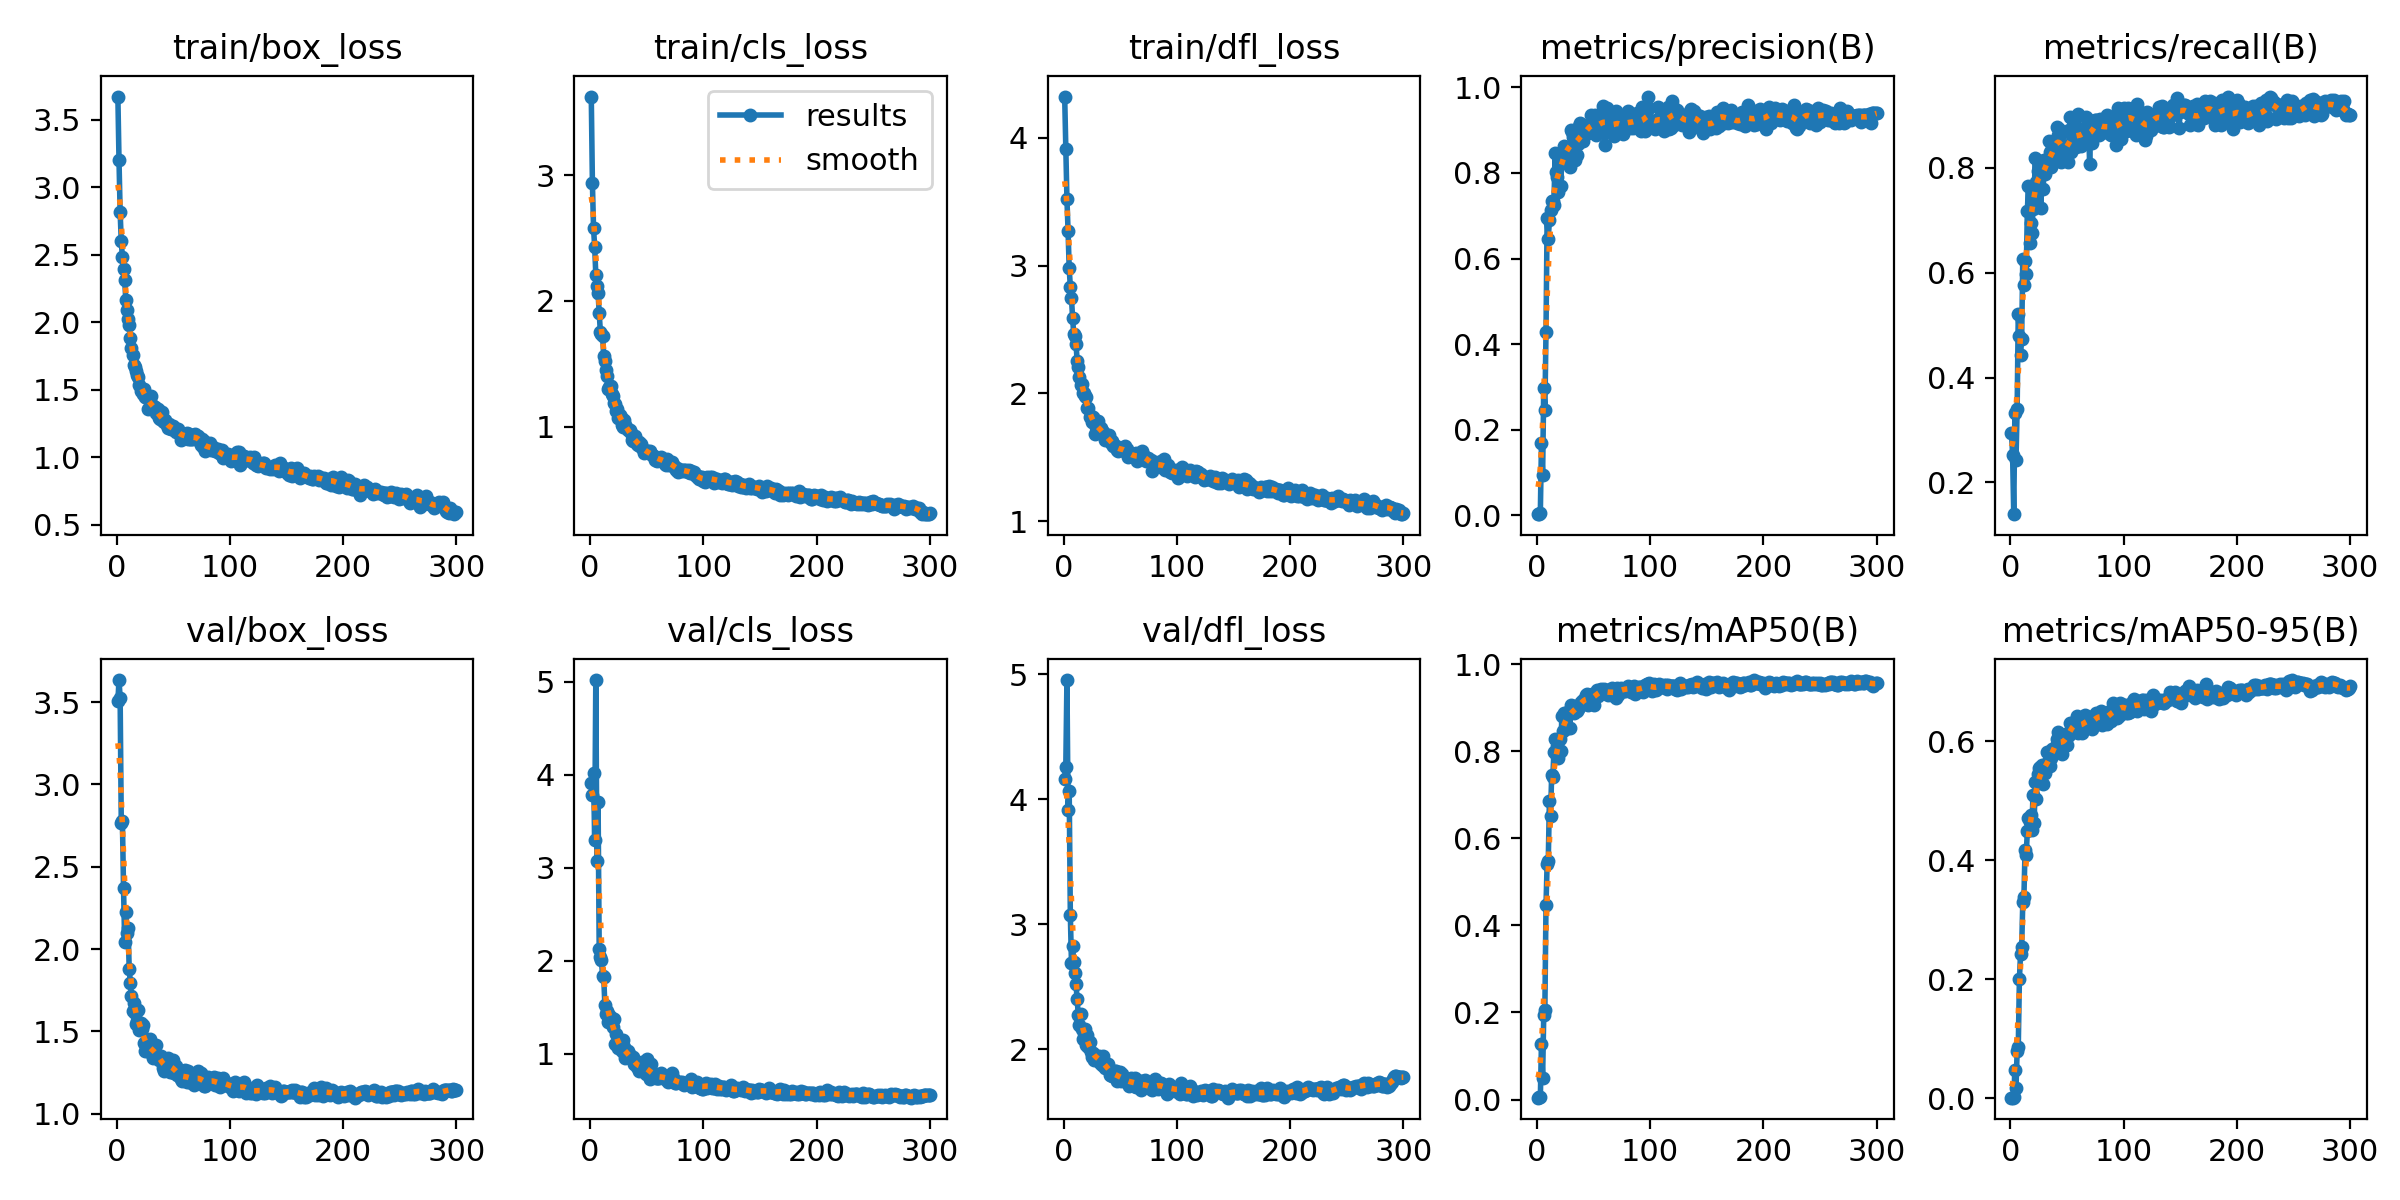

Source data for this figure (header and first rows):
epoch, train/box_loss, train/cls_loss, train/dfl_loss, metrics/precision(B), metrics/recall(B), metrics/mAP50(B), metrics/mAP50-95(B), val/box_loss, val/cls_loss, val/dfl_loss, lr/pg0, lr/pg1, lr/pg2
1, 3.674, 3.628, 4.323, 0.00288, 0.2948, 0.0043, 0.00132, 3.504, 3.906, 4.162, 0.0001928, 0.0001928, 0.0001928
2, 3.201, 2.939, 3.91, 0.00283, 0.2524, 0.00493, 0.00115, 3.634, 3.783, 4.261, 0.0003914, 0.0003914, 0.0003914
3, 2.816, 2.579, 3.52, 0.00566, 0.1391, 0.00502, 0.00146, 3.526, 4.014, 4.952, 0.0005887, 0.0005887, 0.0005887
4, 2.601, 2.432, 3.27, 0.1694, 0.3326, 0.1283, 0.04778, 2.768, 3.298, 3.912, 0.0007069, 0.0007069, 0.0007069
5, 2.483, 2.209, 2.978, 0.09359, 0.2429, 0.05052, 0.01754, 2.78, 5.018, 4.068, 0.0007069, 0.0007069, 0.0007069
6, 2.395, 2.117, 2.835, 0.2974, 0.3396, 0.1933, 0.07946, 2.369, 3.067, 3.078, 0.0007046, 0.0007046, 0.0007046
7, 2.315, 2.059, 2.744, 0.2462, 0.5212, 0.2066, 0.08606, 2.042, 3.709, 2.691, 0.0007022, 0.0007022, 0.0007022
8, 2.168, 1.907, 2.59, 0.4278, 0.4788, 0.4465, 0.2, 2.222, 2.122, 2.825, 0.0006999, 0.0006999, 0.0006999
9, 2.094, 1.756, 2.464, 0.6952, 0.4434, 0.5419, 0.2424, 2.097, 2.034, 2.701, 0.0006975, 0.0006975, 0.0006975
10, 2.027, 1.736, 2.453, 0.6461, 0.4741, 0.5482, 0.254, 2.129, 2.006, 2.612, 0.0006951, 0.0006951, 0.0006951
11, 1.978, 1.721, 2.389, 0.689, 0.6271, 0.686, 0.3301, 1.881, 1.831, 2.524, 0.0006928, 0.0006928, 0.0006928
12, 1.886, 1.56, 2.257, 0.7139, 0.5768, 0.6507, 0.3388, 1.796, 1.826, 2.401, 0.0006904, 0.0006904, 0.0006904
13, 1.812, 1.518, 2.207, 0.7354, 0.6228, 0.7453, 0.4178, 1.715, 1.522, 2.279, 0.0006881, 0.0006881, 0.0006881
14, 1.758, 1.452, 2.131, 0.7343, 0.5967, 0.7401, 0.408, 1.624, 1.429, 2.198, 0.0006857, 0.0006857, 0.0006857
15, 1.686, 1.402, 2.062, 0.7258, 0.7179, 0.7993, 0.4488, 1.673, 1.458, 2.283, 0.0006834, 0.0006834, 0.0006834
16, 1.669, 1.299, 2.073, 0.8462, 0.7658, 0.8279, 0.471, 1.611, 1.337, 2.167, 0.000681, 0.000681, 0.000681
17, 1.638, 1.312, 2, 0.8012, 0.6559, 0.794, 0.4635, 1.546, 1.414, 2.085, 0.0006787, 0.0006787, 0.0006787
18, 1.613, 1.322, 2.001, 0.7911, 0.6957, 0.8125, 0.4761, 1.565, 1.376, 2.131, 0.0006763, 0.0006763, 0.0006763
19, 1.593, 1.26, 1.982, 0.7551, 0.6763, 0.7838, 0.4514, 1.627, 1.384, 2.166, 0.0006739, 0.0006739, 0.0006739
20, 1.538, 1.243, 1.97, 0.8392, 0.7217, 0.8283, 0.5097, 1.508, 1.284, 2.032, 0.0006716, 0.0006716, 0.0006716
21, 1.492, 1.184, 1.883, 0.7695, 0.7453, 0.8003, 0.463, 1.548, 1.37, 2.115, 0.0006692, 0.0006692, 0.0006692
22, 1.509, 1.177, 1.882, 0.8355, 0.8184, 0.8807, 0.5311, 1.514, 1.098, 2.021, 0.0006669, 0.0006669, 0.0006669
23, 1.467, 1.12, 1.812, 0.8246, 0.7736, 0.847, 0.5032, 1.539, 1.213, 2.057, 0.0006645, 0.0006645, 0.0006645
24, 1.508, 1.138, 1.826, 0.8628, 0.7948, 0.8874, 0.5445, 1.432, 1.1, 1.98, 0.0006622, 0.0006622, 0.0006622
25, 1.448, 1.069, 1.777, 0.8603, 0.7991, 0.882, 0.5545, 1.382, 1.06, 1.942, 0.0006598, 0.0006598, 0.0006598
26, 1.46, 1.09, 1.813, 0.8588, 0.8035, 0.8854, 0.5565, 1.415, 1.059, 1.974, 0.0006574, 0.0006574, 0.0006574
27, 1.44, 1.075, 1.785, 0.8523, 0.7241, 0.8525, 0.5434, 1.38, 1.086, 1.916, 0.0006551, 0.0006551, 0.0006551
28, 1.362, 1.009, 1.68, 0.853, 0.8137, 0.8924, 0.5597, 1.397, 1.026, 1.935, 0.0006527, 0.0006527, 0.0006527
29, 1.376, 0.9928, 1.734, 0.8136, 0.7594, 0.8526, 0.5278, 1.451, 1.145, 1.948, 0.0006504, 0.0006504, 0.0006504
30, 1.452, 1.05, 1.783, 0.9009, 0.816, 0.9071, 0.5573, 1.4, 1.074, 1.937, 0.000648, 0.000648, 0.000648
31, 1.386, 1.013, 1.719, 0.8949, 0.7877, 0.8982, 0.5469, 1.401, 0.9579, 1.948, 0.0006457, 0.0006457, 0.0006457
32, 1.384, 0.9971, 1.724, 0.8837, 0.8064, 0.9027, 0.5816, 1.337, 0.996, 1.892, 0.0006433, 0.0006433, 0.0006433
33, 1.368, 0.9684, 1.725, 0.8838, 0.8113, 0.8875, 0.5648, 1.402, 1.024, 1.906, 0.000641, 0.000641, 0.000641
34, 1.374, 0.9709, 1.705, 0.83, 0.8522, 0.8955, 0.5687, 1.345, 0.9791, 1.873, 0.0006386, 0.0006386, 0.0006386
35, 1.333, 0.9708, 1.694, 0.8415, 0.8302, 0.8932, 0.5589, 1.417, 0.9815, 1.951, 0.0006362, 0.0006362, 0.0006362
36, 1.357, 0.9444, 1.688, 0.8666, 0.8019, 0.8979, 0.5723, 1.346, 0.966, 1.869, 0.0006339, 0.0006339, 0.0006339
37, 1.291, 0.893, 1.634, 0.9098, 0.8088, 0.9064, 0.5871, 1.324, 0.9413, 1.851, 0.0006315, 0.0006315, 0.0006315
38, 1.287, 0.8846, 1.659, 0.9158, 0.8278, 0.9036, 0.5874, 1.337, 0.9671, 1.873, 0.0006292, 0.0006292, 0.0006292
39, 1.293, 0.8922, 1.638, 0.8813, 0.842, 0.9141, 0.589, 1.351, 0.8922, 1.888, 0.0006268, 0.0006268, 0.0006268
40, 1.335, 0.9256, 1.673, 0.8773, 0.8429, 0.9141, 0.5925, 1.311, 0.9147, 1.839, 0.0006245, 0.0006245, 0.0006245
41, 1.27, 0.8595, 1.633, 0.8751, 0.8774, 0.9165, 0.6031, 1.279, 0.8602, 1.796, 0.0006221, 0.0006221, 0.0006221
42, 1.265, 0.8531, 1.612, 0.8906, 0.8639, 0.9185, 0.615, 1.259, 0.8677, 1.796, 0.0006197, 0.0006197, 0.0006197
43, 1.276, 0.8765, 1.626, 0.9103, 0.875, 0.9295, 0.6055, 1.264, 0.8141, 1.789, 0.0006174, 0.0006174, 0.0006174
44, 1.238, 0.8413, 1.586, 0.9012, 0.8632, 0.9315, 0.5986, 1.284, 0.8557, 1.804, 0.000615, 0.000615, 0.000615
45, 1.217, 0.8632, 1.585, 0.8935, 0.8116, 0.9066, 0.5865, 1.338, 0.8868, 1.826, 0.0006127, 0.0006127, 0.0006127
46, 1.247, 0.8315, 1.587, 0.9045, 0.8278, 0.9179, 0.578, 1.323, 0.9061, 1.831, 0.0006103, 0.0006103, 0.0006103
47, 1.217, 0.8228, 1.56, 0.9094, 0.8283, 0.9148, 0.6057, 1.251, 0.8261, 1.752, 0.000608, 0.000608, 0.000608
48, 1.21, 0.7877, 1.55, 0.9358, 0.8326, 0.9213, 0.6042, 1.284, 0.9008, 1.79, 0.0006056, 0.0006056, 0.0006056
49, 1.209, 0.7953, 1.57, 0.9144, 0.842, 0.9311, 0.6112, 1.255, 0.7834, 1.772, 0.0006033, 0.0006033, 0.0006033
50, 1.233, 0.7946, 1.559, 0.8932, 0.8283, 0.9053, 0.5928, 1.325, 0.9383, 1.824, 0.0006009, 0.0006009, 0.0006009
51, 1.22, 0.8013, 1.569, 0.9351, 0.8113, 0.9309, 0.609, 1.249, 0.8117, 1.746, 0.0005985, 0.0005985, 0.0005985
52, 1.189, 0.7964, 1.556, 0.8895, 0.8726, 0.9307, 0.6102, 1.29, 0.7886, 1.801, 0.0005962, 0.0005962, 0.0005962
53, 1.201, 0.8013, 1.565, 0.8984, 0.897, 0.9406, 0.6295, 1.233, 0.7237, 1.748, 0.0005938, 0.0005938, 0.0005938
54, 1.211, 0.7832, 1.587, 0.9215, 0.8309, 0.9271, 0.6198, 1.236, 0.8895, 1.766, 0.0005915, 0.0005915, 0.0005915
55, 1.19, 0.7745, 1.557, 0.9127, 0.8467, 0.9339, 0.6253, 1.239, 0.7991, 1.745, 0.0005891, 0.0005891, 0.0005891
56, 1.175, 0.7672, 1.562, 0.902, 0.875, 0.9413, 0.6305, 1.231, 0.7723, 1.751, 0.0005868, 0.0005868, 0.0005868
57, 1.128, 0.7338, 1.498, 0.9138, 0.8821, 0.9421, 0.6251, 1.208, 0.756, 1.752, 0.0005844, 0.0005844, 0.0005844
58, 1.151, 0.7529, 1.509, 0.9558, 0.8396, 0.9343, 0.6354, 1.198, 0.7429, 1.708, 0.000582, 0.000582, 0.000582
59, 1.166, 0.7245, 1.536, 0.9351, 0.842, 0.9424, 0.6419, 1.227, 0.7388, 1.748, 0.0005797, 0.0005797, 0.0005797
60, 1.172, 0.74, 1.515, 0.8655, 0.9033, 0.9367, 0.6133, 1.268, 0.7357, 1.774, 0.0005773, 0.0005773, 0.0005773
... 240 more rows
